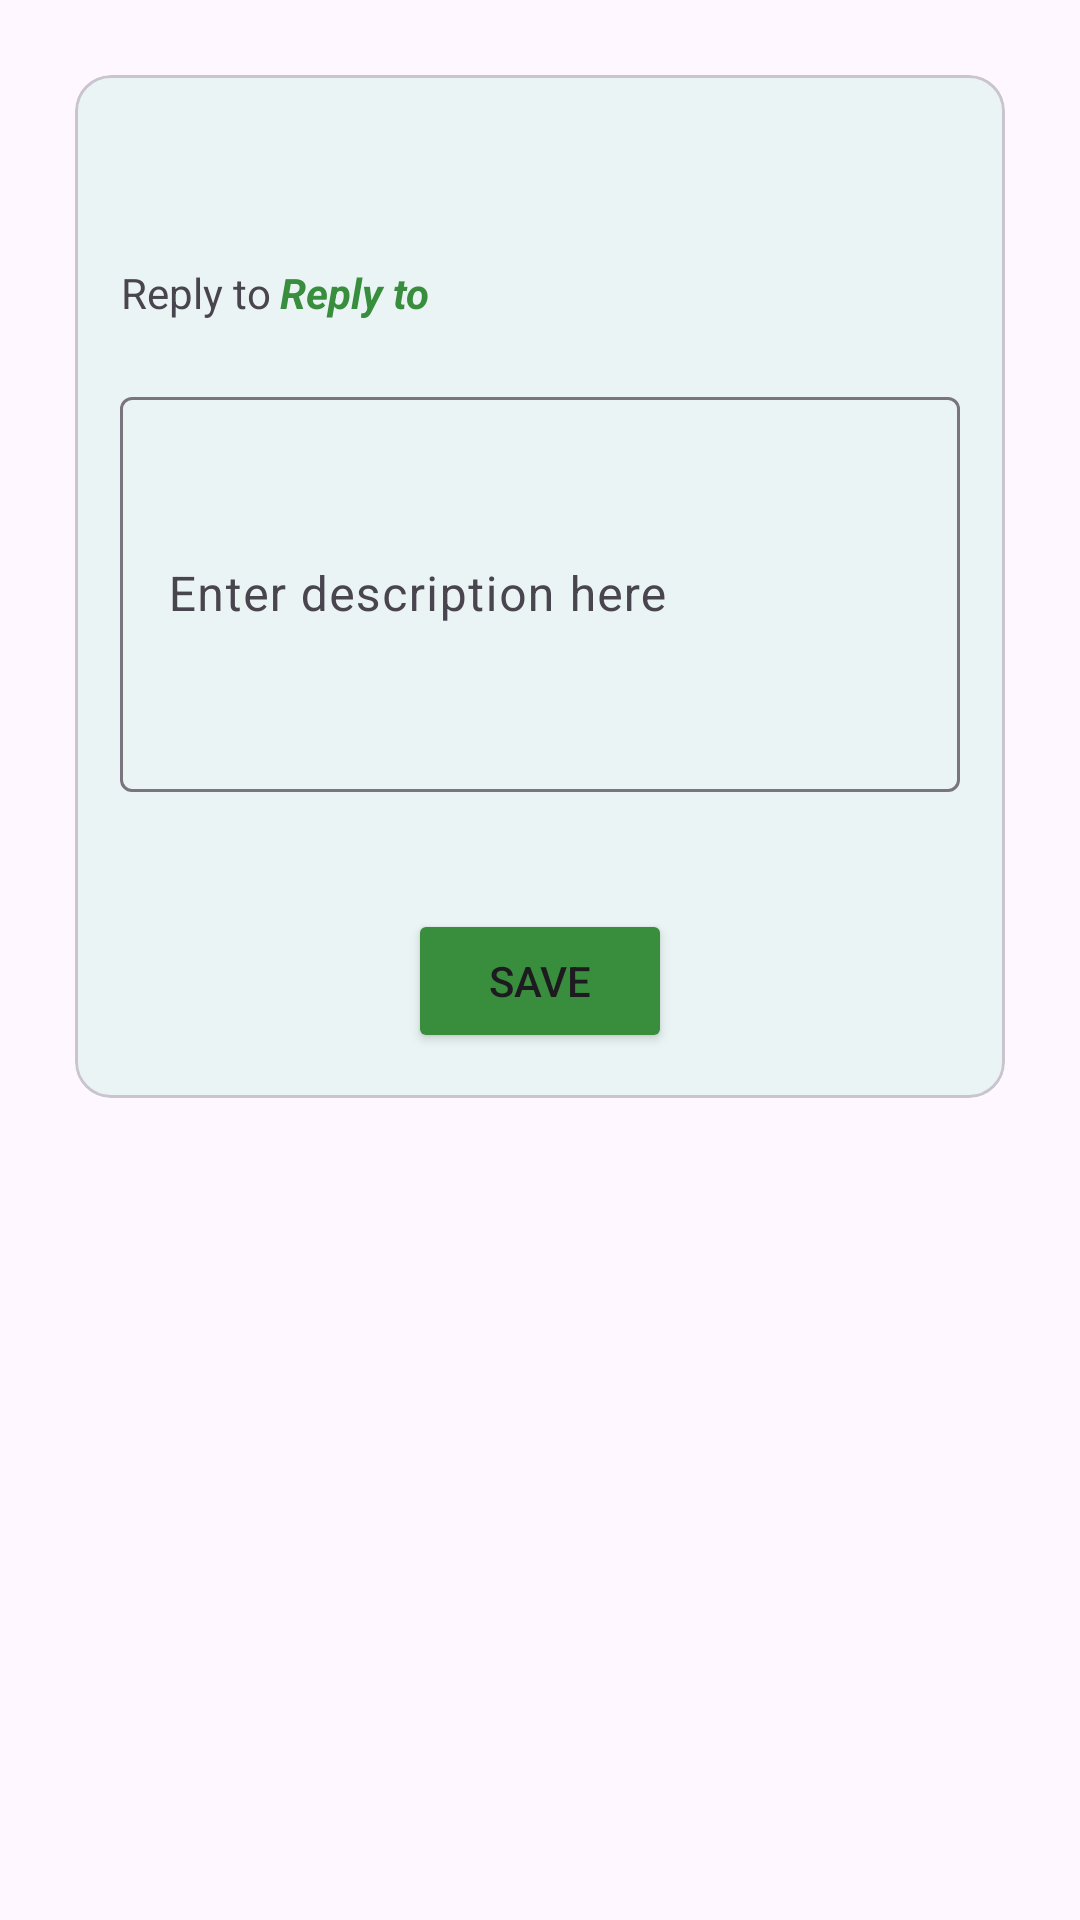

Reconstruct the res/layout file that produces this screen, plus the resources it refers to.
<!-- AndroidManifest.xml: application theme Theme.UniHealth -->
<!-- res/layout/replypopup.xml -->
<?xml version="1.0" encoding="utf-8"?>
<RelativeLayout xmlns:android="http://schemas.android.com/apk/res/android"
    android:layout_width="match_parent"
    android:layout_height="match_parent"
    xmlns:app="http://schemas.android.com/apk/res-auto">

    <View
        android:id="@+id/backgroundDimmer"
        android:layout_width="match_parent"
        android:layout_height="match_parent"
        android:background="#80000000"
        android:visibility="gone" />

    <com.google.android.material.card.MaterialCardView
        android:layout_width="match_parent"
        android:layout_height="wrap_content"
        android:layout_margin="25dp">

        <LinearLayout
            android:layout_width="match_parent"
            android:layout_height="wrap_content"
            android:background="#EBF4F4"
            android:orientation="vertical"
            android:padding="15dp">

            <LinearLayout
                android:layout_width="match_parent"
                android:layout_height="wrap_content"
                android:gravity="end"
                android:orientation="horizontal">

                <Button
                    android:id="@+id/popUpCloseButton"
                    style="?attr/materialIconButtonStyle"
                    android:layout_width="wrap_content"
                    android:layout_height="wrap_content"
                    app:icon="@drawable/close_svgrepo_com_24"
                    app:iconTint="@color/black" />

            </LinearLayout>

            <LinearLayout
                android:layout_width="match_parent"
                android:layout_height="wrap_content"
                android:orientation="horizontal">

                <TextView
                    android:id="@+id/addOrReply"
                    android:layout_width="wrap_content"
                    android:layout_height="wrap_content"
                    android:text="Reply to "
                    android:textAlignment="center" />

                <TextView
                    android:id="@+id/addOrReplytitle"
                    android:layout_width="match_parent"
                    android:layout_height="wrap_content"
                    android:text="Reply to "
                    android:textColor="#388E3C"
                    android:textStyle="bold|italic" />
            </LinearLayout>

            <com.google.android.material.textfield.TextInputLayout
                android:id="@+id/forumDescription"
                android:layout_width="match_parent"
                android:layout_height="wrap_content"
                android:paddingTop="20dp">

                <com.google.android.material.textfield.TextInputEditText
                    android:layout_width="match_parent"
                    android:layout_height="wrap_content"
                    android:hint="Enter description here"
                    android:inputType="textMultiLine"
                    android:minLines="5"
                    android:scrollbars="vertical" />

            </com.google.android.material.textfield.TextInputLayout>

            <TextView
                android:id="@+id/emptyReplyDescError"
                android:layout_width="wrap_content"
                android:layout_height="wrap_content"
                android:padding="10dp"
                android:textColor="#FF0000" />

            <Button
                android:id="@+id/btnAddMessagePopUp"
                android:layout_width="wrap_content"
                android:layout_height="wrap_content"
                android:layout_gravity="center"
                android:backgroundTint="#388E3C"
                android:text="Save" />
        </LinearLayout>

    </com.google.android.material.card.MaterialCardView>
</RelativeLayout>
<!-- resources referenced by this layout -->
<resources>
  <style name="Theme.UniHealth" parent="Base.Theme.UniHealth" />
  <style name="Base.Theme.UniHealth" parent="Theme.Material3.DayNight.NoActionBar">
          
          
      </style>
  <!-- not gathered from this repository: default colours our renderer supplied (Android Studio template values) -->
  <color name="black">#FF000000</color>
</resources>
